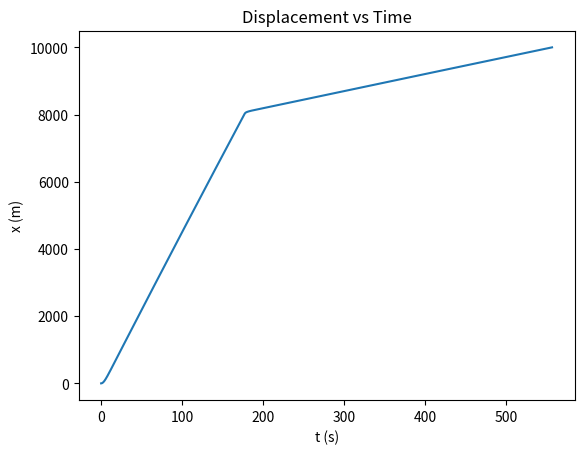
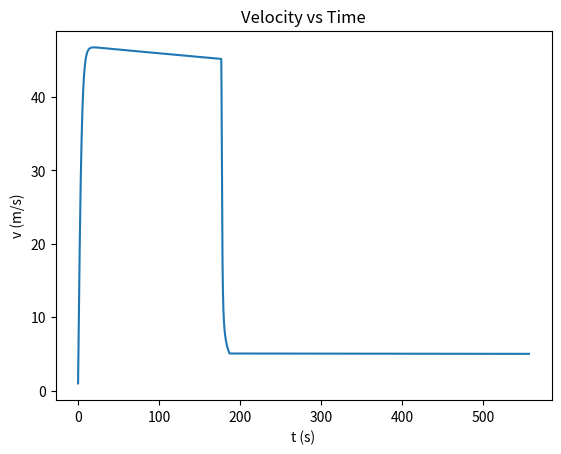
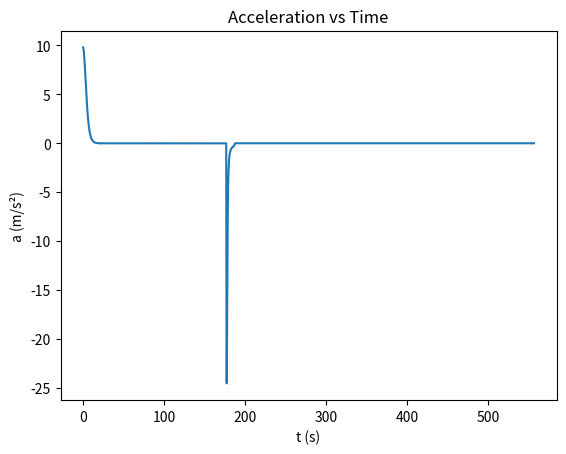

These charts were generated, in order, by the following Python code:
import math
import matplotlib.pyplot as plt

p0 = 1.225  # initial air density

H = 104000  # max height
h0 = 10000  # initial height
# hF = 2000  # final height
hF = 0
h = h0

m = 100  # skydiver mass

deployment_t = 10  # parachute deployment time
deployment_t_counter = deployment_t
skydiver_A = 2  # skydiver cross-sectional area
total_A = 160  # skydiver + parachute cross-sectional area
A = skydiver_A

cD = 0.4  # drag coefficient

g = 9.81

t = 0
dt = 0.1

x = 0
v = 0

x_vals = []
v_vals = []
a_vals = []
t_vals = []

deployed = False
while h > hF:
    p = p0 * math.e ** (-h / H)
    alpha = g - 0.5 * cD * p * A * v ** 2 / m
    V = v + alpha * dt

    if h <= 2000:
        deployed = True

        if deployment_t_counter > 1e-9:
            A += (total_A - skydiver_A) / (deployment_t / dt)
            deployment_t_counter -= dt

    x = x + v * dt + 0.5 * dt ** 2
    h = h0 - x
    p = p0 * math.e ** (-h / H)
    beta = g - 0.5 * cD * p * A * V ** 2 / m

    v = v + 0.5 * (alpha + beta) * dt

    x_vals.append(round(x, 3))
    v_vals.append(round(v, 3))
    a_vals.append(round(beta, 3))
    t_vals.append(t)

    t = t + dt

# print(v_vals[-1])

plt.figure()
plt.plot(t_vals, x_vals)
plt.title("Displacement vs Time")
plt.xlabel("t (s)")
plt.ylabel("x (m)")

plt.figure()
plt.plot(t_vals, v_vals)
plt.title("Velocity vs Time")
plt.xlabel("t (s)")
plt.ylabel("v (m/s)")

plt.figure()
plt.plot(t_vals, a_vals)
plt.title("Acceleration vs Time")
plt.xlabel("t (s)")
plt.ylabel("a (m/s²)")

plt.show()
